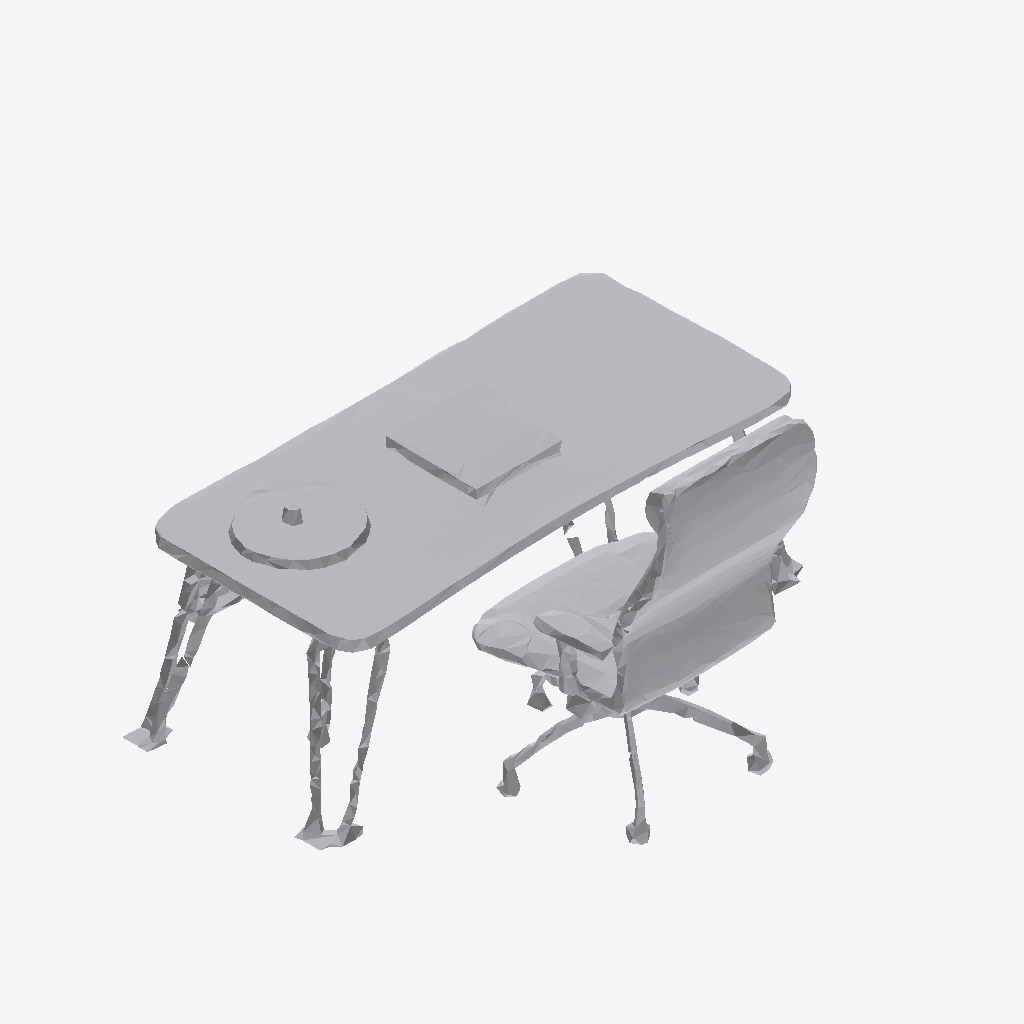
Isometric view of an IFC building model (IFC-SPF (STEP), schema IFC4, length unit metre), seen from the south-west, elements coloured by IFC class: 1 other element (light grey).
Extent 0.888 m × 0.836 m × 0.587 m (x, y, z). Storeys (1): Ground Floor at 0.00 m. Elements (1): 1 IfcFurniture.

HEADER;
FILE_DESCRIPTION(('ViewDefinition [CoordinationView]'),'2;1');
FILE_NAME('','2026-07-12T07:48:30',(''),(''),'IfcOpenShell 0.8.0','IfcOpenShell 0.8.0','');
FILE_SCHEMA(('IFC4'));
ENDSEC;
DATA;
#17=IFCPROJECT('0C5jhEQYv1iQdXlDFVQfS4',#5,'Office Project',$,$,$,$,(#15),#10);
#20=IFCSITE('3Zvz7nPZf0heZnm$r95oKf',#5,'Site',$,$,#19,$,$,.ELEMENT.,$,$,$,$,$);
#22=IFCBUILDING('1VaAfQ9lDCeRPIG3Koga$M',#5,'Building',$,$,#21,$,$,.ELEMENT.,$,$,$);
#24=IFCBUILDINGSTOREY('0$kHxyQIf16xHvvNrhEn2c',#5,'Ground Floor',$,$,#23,$,$,.ELEMENT.,0.0);
#35=IFCFURNITURE('0bAMABfNLAafq7shVrT8l0',#5,'list05_desk',$,$,#34,#31,$,$);
ENDSEC;
